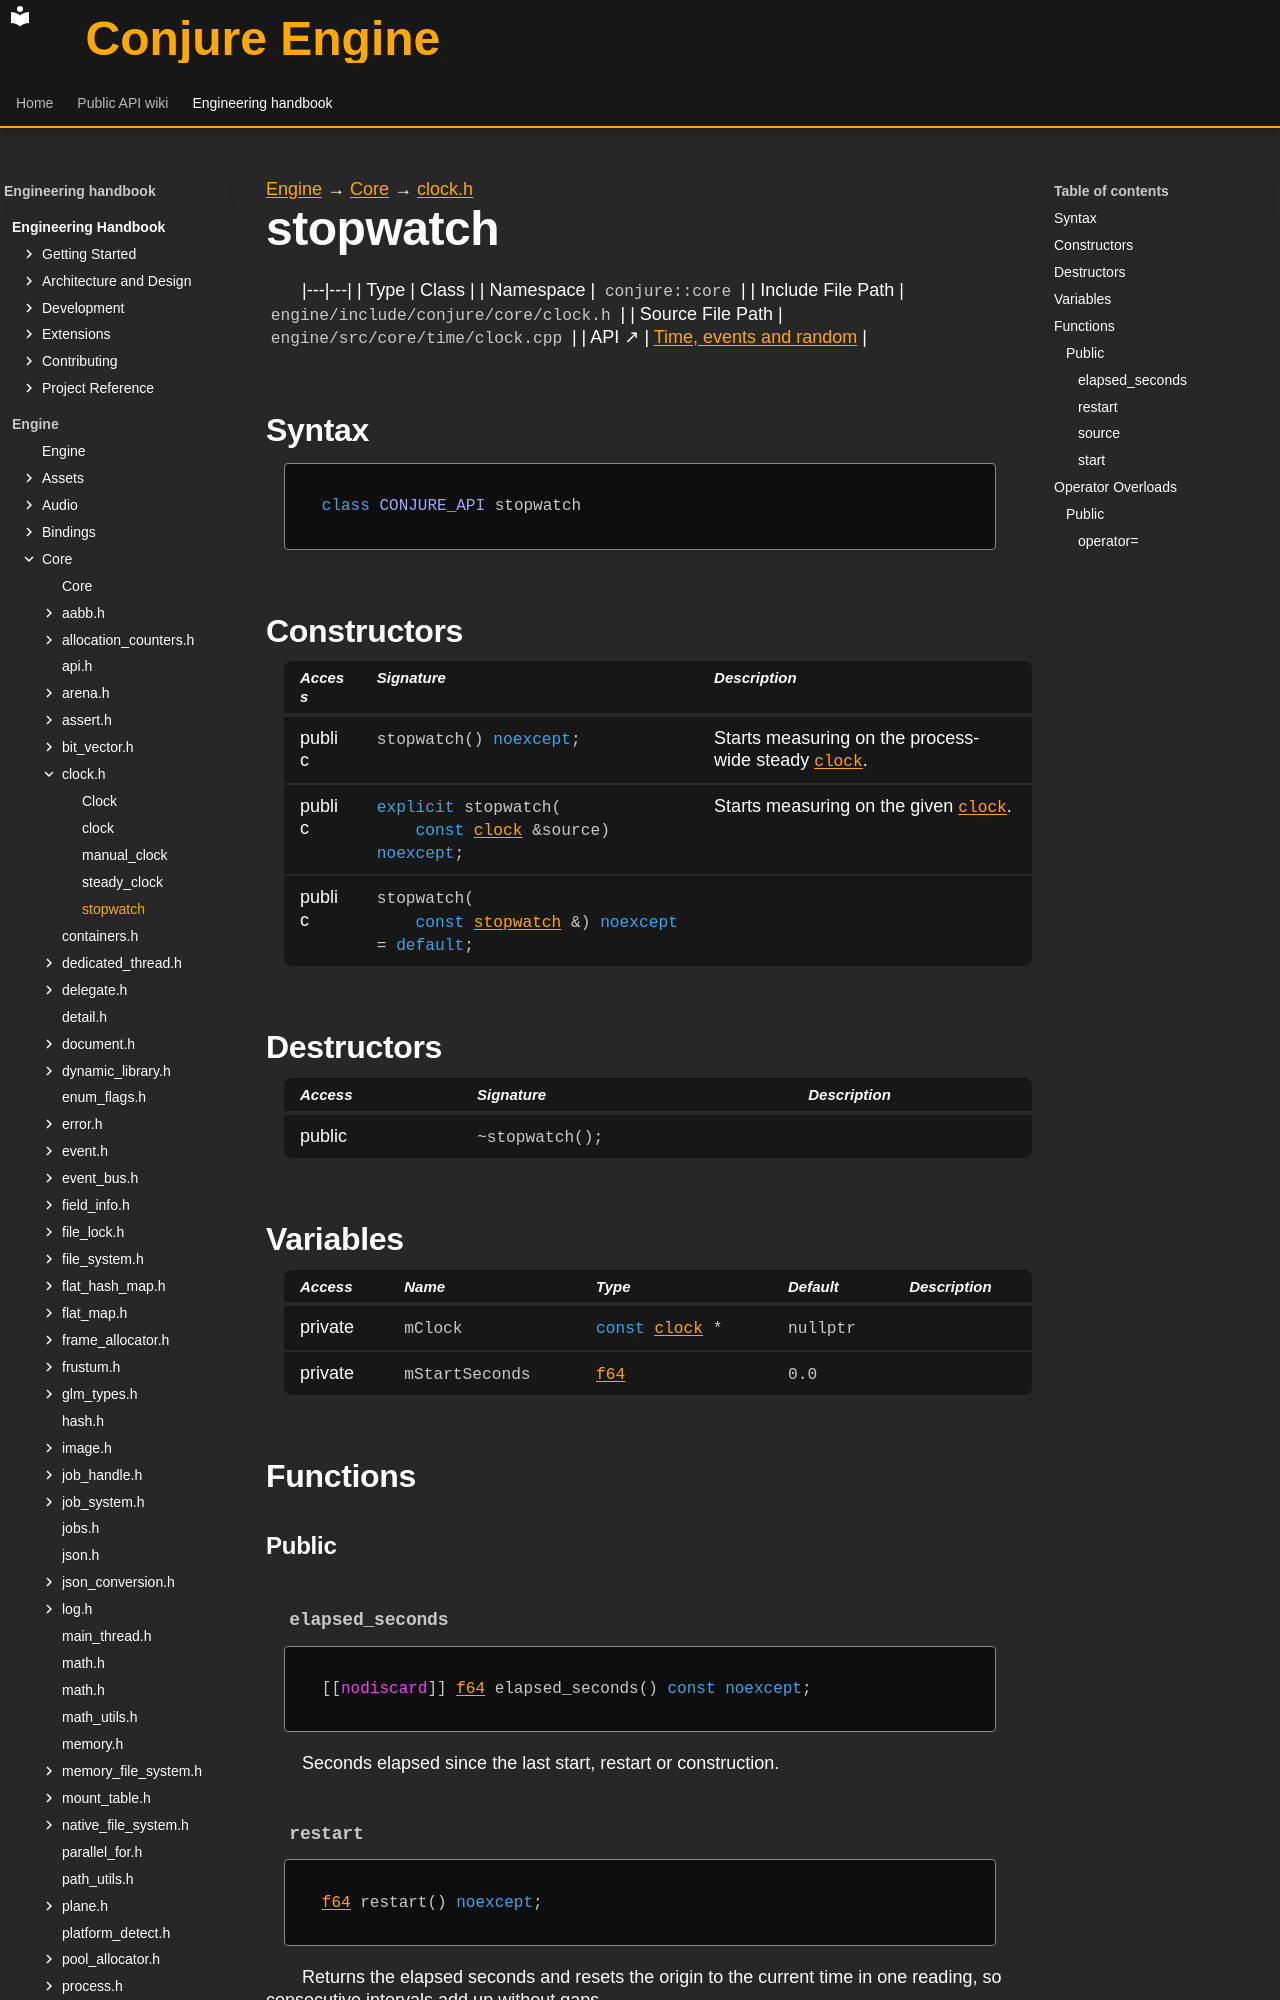

repository: Dozer90/Conjure-Engine · page: handbook/engine/core/clock/stopwatch.html · generator: mkdocs

---
kind: class
---

[Engine](../../../engine.md) → [Core](../../core.md) → [clock.h](../clock.md)

# stopwatch
<!-- doc-template:type -->

|---|---|
| Type | Class |
| Namespace | `conjure::core` |
| Include File Path | `engine/include/conjure/core/clock.h` |
| Source File Path | `engine/src/core/time/clock.cpp` |
| API ↗ | [Time, events and random](../../../../api/core/time-and-events.md) |

## Syntax

```cpp
class CONJURE_API stopwatch
```



## Constructors

<table class="member-table">
<thead><tr><th>Access</th><th>Signature</th><th>Description</th></tr></thead>
<tbody>
<tr><td>public</td><td><code class="signature">stopwatch() <span class="k">noexcept</span>;</code></td><td>Starts measuring on the process-wide steady <code><a href="clock.html">clock</a></code>.</td></tr>
<tr><td>public</td><td><code class="signature"><span class="k">explicit</span> stopwatch(
    <span class="k">const</span> <a href="clock.html">clock</a> &amp;source) <span class="k">noexcept</span>;</code></td><td>Starts measuring on the given <code><a href="clock.html">clock</a></code>.</td></tr>
<tr><td>public</td><td><code class="signature">stopwatch(
    <span class="k">const</span> <a href="stopwatch.html">stopwatch</a> &amp;) <span class="k">noexcept</span> = <span class="k">default</span>;</code></td><td></td></tr>
</tbody>
</table>

## Destructors

<table class="member-table">
<thead><tr><th>Access</th><th>Signature</th><th>Description</th></tr></thead>
<tbody>
<tr><td>public</td><td><code class="signature">~stopwatch();</code></td><td></td></tr>
</tbody>
</table>

## Variables

<table class="variable-table">
<thead><tr><th>Access</th><th>Name</th><th>Type</th><th>Default</th><th>Description</th></tr></thead>
<tbody>
<tr><td>private</td><td><code class="signature">mClock</code></td><td><code class="signature"><span class="k">const</span> <a href="clock.html">clock</a> *</code></td><td><code class="signature">nullptr</code></td><td></td></tr>
<tr><td>private</td><td><code class="signature">m<wbr>Start<wbr>Seconds</code></td><td><code class="signature"><a href="../types.html#symbol-f64">f64</a></code></td><td><code class="signature"><span class="mi">0.0</span></code></td><td></td></tr>
</tbody>
</table>

## Functions

### Public

#### `elapsed_seconds` {#function-elapsed-seconds}

<div class="function-declaration" id="function-elapsed-seconds-1"><pre><code>[[<span class="na">nodiscard</span>]] <a href="../types.html#symbol-f64">f64</a> elapsed_seconds() <span class="k">const</span> <span class="k">noexcept</span>;</code></pre></div>

<p>Seconds elapsed since the last start, restart or construction.</p>
